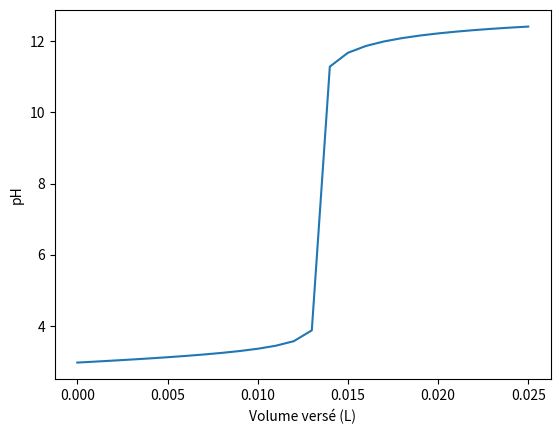
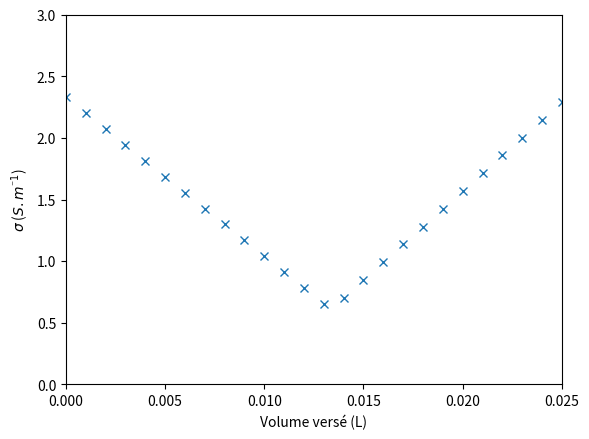

Here is the Python script that generated these plots, in order:

import numpy as np
import matplotlib.pyplot as plt

Vb=np.arange(0,25+1)/1000
print (Vb)

##pH-métrie
pKa = 4.76
C1 = 0.0667
V1 = 0.02

Cb = 0.1

pH = np.arange(0,25+1)/1000
for i in range(26) :
    print(Vb[i])
    if (C1*V1-Cb*Vb[i]) >0 :
        pH[i] = 0.5*(pKa-np.log10((C1*V1-Cb*Vb[i])/(V1+Vb[i])))
    else :
        pH[i] = 14 + np.log10((Cb*Vb[i]-C1*V1)/(V1+Vb[i]))

plt.plot(Vb,pH)
plt.xlabel("Volume versé (L)")
plt.ylabel("pH")
plt.show()

##Conductimétrie
CMIHO = 19.8
CMIAcetate = 4.1
CMINa = 5.008
CMIH = 34.965

SIGMA = np.arange(0,25+1)/1000
for i in range(26) :
    print(Vb[i])
    if (C1*V1-Cb*Vb[i]) >0 :
        SIGMA[i] = CMINa*Cb*Vb[i]/(V1)+ CMIAcetate*Cb*Vb[i]/(V1) + CMIH*(C1*V1-Cb*Vb[i])/(V1)
    else :
        SIGMA[i] = CMINa*Cb*Vb[i]/(V1)+ CMIHO*(Cb*Vb[i]-C1*V1)/(V1) +  CMIAcetate*Cb*Vb[i]/(V1)

print(SIGMA)
plt.plot(Vb,SIGMA,'x')
plt.xlabel("Volume versé (L)")
plt.ylabel("$\sigma$ ($S.m^{⁻1}$)")
plt.xlim([0,0.025])
plt.ylim([0,3])
plt.show()
